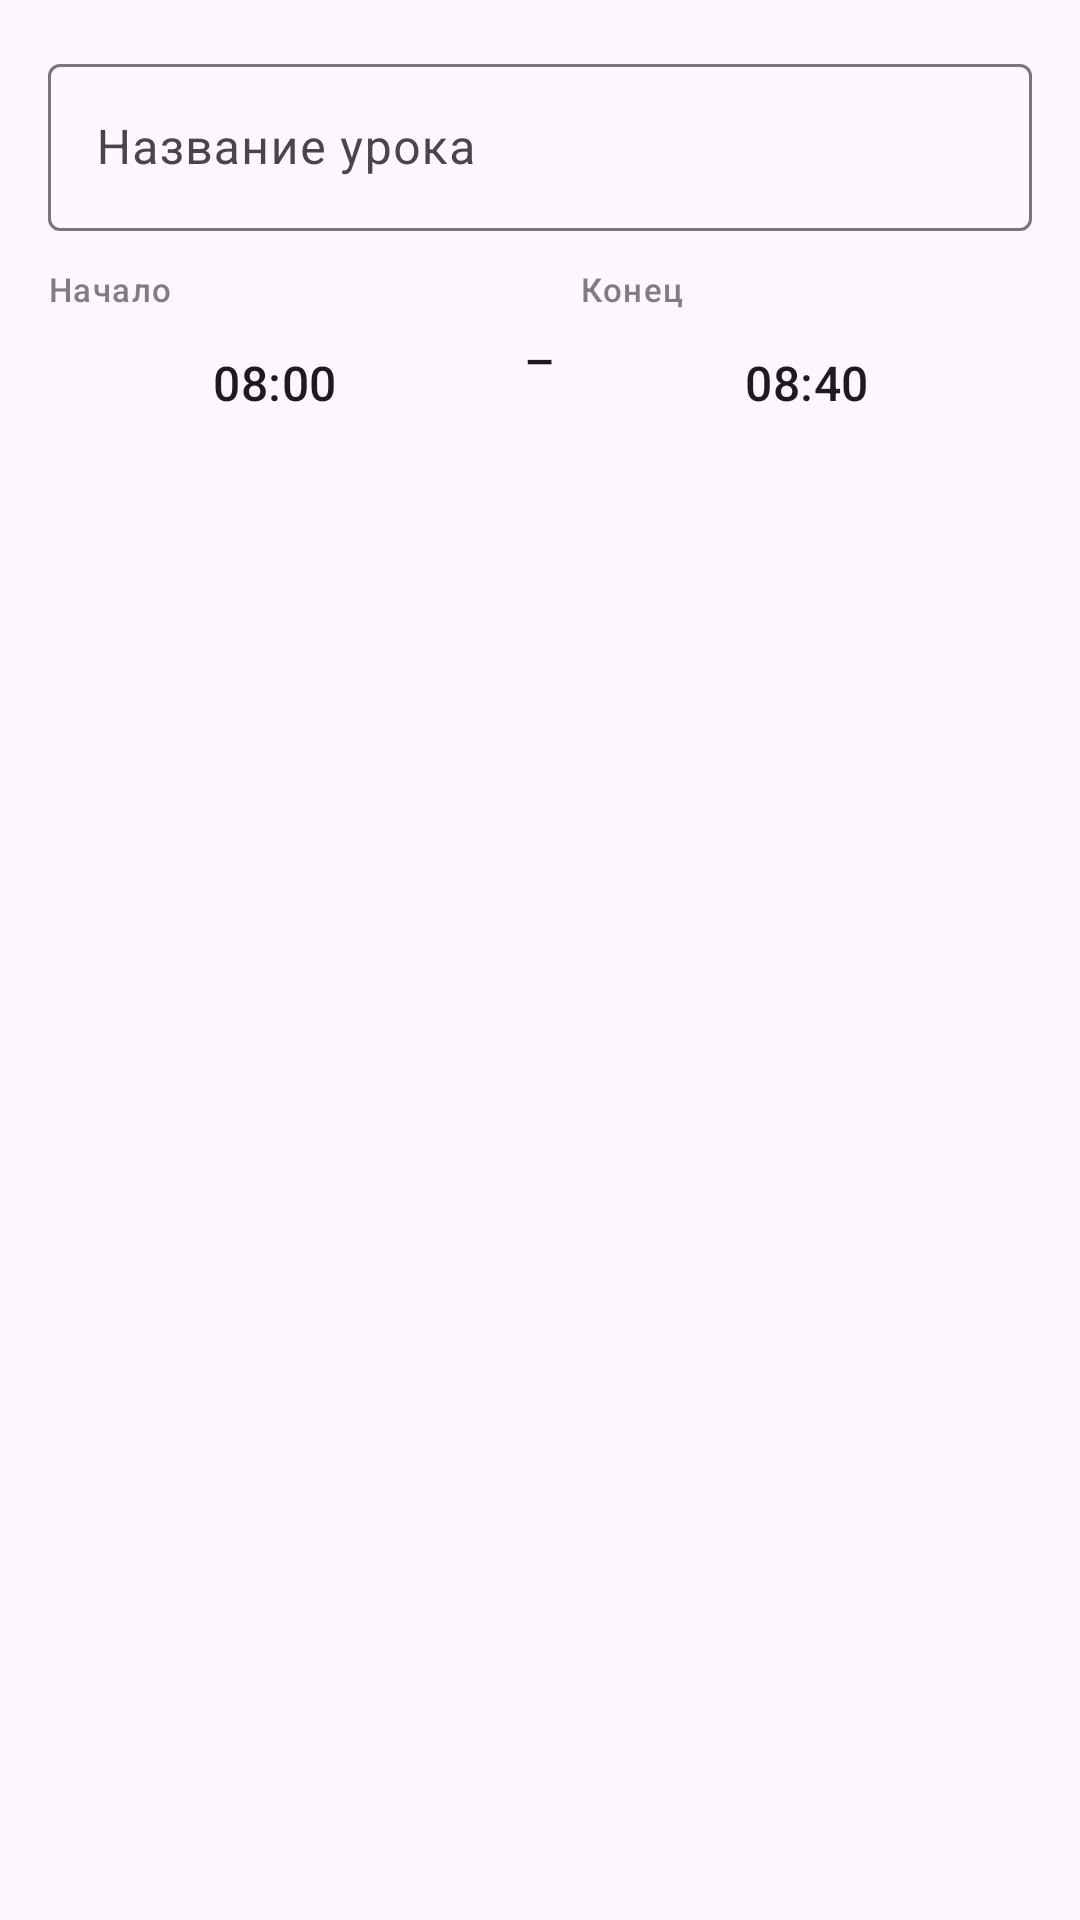

Reconstruct the res/layout file that produces this screen, plus the resources it refers to.
<!-- AndroidManifest.xml: application theme Theme.ScheduleInNotifications -->
<!-- res/layout/dialog_add_lesson.xml -->
<?xml version="1.0" encoding="utf-8"?>
<LinearLayout
    xmlns:android="http://schemas.android.com/apk/res/android"
    android:layout_width="match_parent"
    android:layout_height="wrap_content"
    android:orientation="vertical"
    android:padding="16dp">

    
    <com.google.android.material.textfield.TextInputLayout
        android:layout_width="match_parent"
        android:layout_height="wrap_content"
        android:hint="@string/lesson_name_hint"
        style="@style/Widget.Material3.TextInputLayout.OutlinedBox">

        <com.google.android.material.textfield.TextInputEditText
            android:id="@+id/et_lesson_name"
            android:layout_width="match_parent"
            android:layout_height="wrap_content"
            android:inputType="text|textCapSentences"
            android:maxLines="1" />

    </com.google.android.material.textfield.TextInputLayout>

    
    <LinearLayout
        android:layout_width="match_parent"
        android:layout_height="wrap_content"
        android:layout_marginTop="12dp"
        android:orientation="horizontal"
        android:gravity="center_vertical">

        <LinearLayout
            android:layout_width="0dp"
            android:layout_height="wrap_content"
            android:layout_weight="1"
            android:orientation="vertical">

            <TextView
                android:layout_width="wrap_content"
                android:layout_height="wrap_content"
                android:text="@string/start_time_label"
                android:textAppearance="?attr/textAppearanceLabelSmall"
                android:alpha="0.7" />

            <TextView
                android:id="@+id/tv_start_time"
                android:layout_width="match_parent"
                android:layout_height="48dp"
                android:gravity="center"
                android:textAppearance="?attr/textAppearanceTitleMedium"
                android:background="?attr/selectableItemBackground"
                android:text="08:00" />

        </LinearLayout>

        <TextView
            android:layout_width="wrap_content"
            android:layout_height="wrap_content"
            android:text="–"
            android:textAppearance="?attr/textAppearanceTitleMedium"
            android:paddingHorizontal="8dp" />

        <LinearLayout
            android:layout_width="0dp"
            android:layout_height="wrap_content"
            android:layout_weight="1"
            android:orientation="vertical">

            <TextView
                android:layout_width="wrap_content"
                android:layout_height="wrap_content"
                android:text="@string/end_time_label"
                android:textAppearance="?attr/textAppearanceLabelSmall"
                android:alpha="0.7" />

            <TextView
                android:id="@+id/tv_end_time"
                android:layout_width="match_parent"
                android:layout_height="48dp"
                android:gravity="center"
                android:textAppearance="?attr/textAppearanceTitleMedium"
                android:background="?attr/selectableItemBackground"
                android:text="08:40" />

        </LinearLayout>

    </LinearLayout>

</LinearLayout>
<!-- resources referenced by this layout -->
<resources>
  <string name="end_time_label">Конец</string>
  <string name="lesson_name_hint">Название урока</string>
  <string name="start_time_label">Начало</string>
  <style name="Theme.ScheduleInNotifications" parent="Base.Theme.ScheduleInNotifications" />
  <style name="Base.Theme.ScheduleInNotifications" parent="Theme.Material3.DayNight.NoActionBar">
          <item name="colorPrimary">@color/md_theme_primary</item>
          <item name="colorOnPrimary">@color/md_theme_on_primary</item>
          <item name="colorPrimaryContainer">@color/md_theme_primary_container</item>
          <item name="colorOnPrimaryContainer">@color/md_theme_on_primary_container</item>
          <item name="colorSurface">@color/md_theme_surface</item>
          <item name="colorOnSurface">@color/md_theme_on_surface</item>
      </style>
  <color name="md_theme_primary">#6750A4</color>
  <color name="md_theme_on_primary">#FFFFFF</color>
  <color name="md_theme_primary_container">#EADDFF</color>
  <color name="md_theme_on_primary_container">#21005D</color>
  <color name="md_theme_surface">#FFFBFE</color>
  <color name="md_theme_on_surface">#1C1B1F</color>
</resources>
